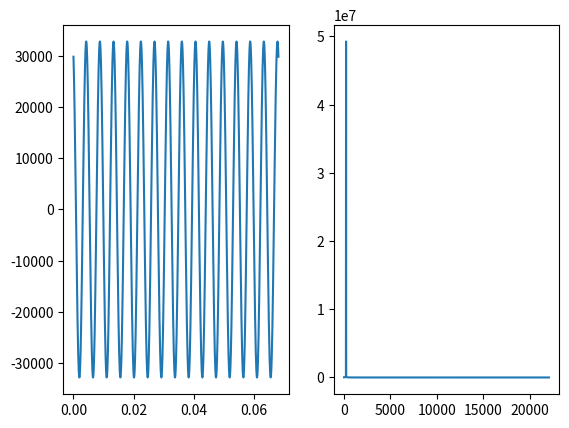

Write Python code to recreate this figure.
import numpy as np
import matplotlib.pyplot as plt
from scipy.io.wavfile import write

frecuencia_muestreo = 44100.0
frecuencia = 440.0
duracion = (1 / frecuencia) * 30
tiempos = np.linspace(0.0,duracion, int(duracion * frecuencia_muestreo))
amplitud = np.iinfo(np.int16).max

# f(t) = A sin(2 pi f t)
data = amplitud * np.sin(2 + np.pi * frecuencia * tiempos)

fig, ejes = plt.subplots(1,2)

ejes[0].plot(tiempos,data)

cantidad_muestras = len(data)
periodo_muestreo = 1.0 / frecuencia_muestreo
transformada = np.fft.rfft(data)
frecuencias = np.fft.rfftfreq(cantidad_muestras, periodo_muestreo)

ejes[1].plot(frecuencias, np.abs(transformada))



plt.show()